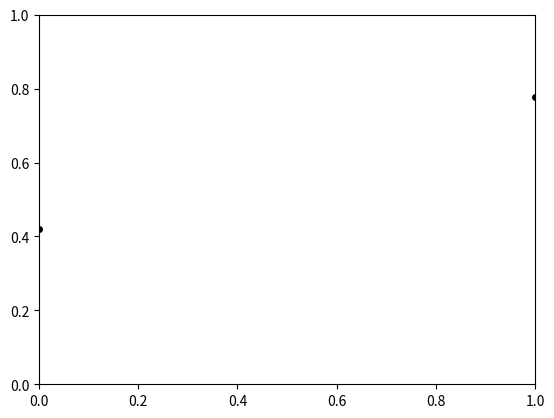

Recreate this plot in Python. (Note: this script raises an exception after producing the figure.)
from matplotlib.cm import viridis
from scipy.stats import pearsonr
import numpy as np
import numpy as np
import matplotlib.pylab as plt

def two_variable_analysis(cls,
                          first_observations,
                          second_observations,
                          with_correl_annotation=True,
                          ylabel='y-value', xlabel='x-value', title='',
                          fig_args={'right':4}, axes_args={},
                          colormap=None, ms=4):

    if len(first_observations)!=len(second_observations):
        print('Pb with sample size !! Test is not applicable !!')

    if colormap is None:
        def colormap(x):
            return 'k'
        
    fig, ax = cls.figure(**fig_args)
    
    for i in range(len(first_observations)):
        ax.plot([first_observations[i]], [second_observations[i]], 'o', color=colormap(i/(len(first_observations)-1)), ms=ms)

    if with_correl_annotation:
        c, pval = pearsonr(first_observations, second_observations)
        lin = np.polyfit(first_observations, second_observations, 1)
        x = np.linspace(np.min(first_observations), np.max(first_observations), 3)
        ax.plot(x, np.polyval(lin, x), 'k:', lw=1)
        cls.annotate(ax, '  Pearson\ncorrelation:\n c=%.2f,\n p=%.2f' % (c, pval), (1.03,1.), va='top')
    else:
        c, pval = 0., 1.

    return fig, ax, c, pval


def scatter(x=None, y=None, sx=None, sy=None, 
            X=None, Y=None, sX=None, sY=None,
            color='k', edgecolor='k', alpha=1.,
            COLORS=None, colormap=viridis,
            ax=None, fig=None,
            lw=0, alpha_std=0.3,
            ms=4,
            m='', ls='-',
            xlabel='', ylabel='', bar_label='', title='',
            label=None,
            LABELS=None,
            fig_args={},
            axes_args={},
            bar_legend_args=None,
            legend_args=None,
            no_set=False):
    """    
    return fig, ax
    """
    # getting or creating the axis
    if ax is None:
        fig, ax = plt.subplots(1)
    else:
        fig = None
        
    if (y is None) and (Y is None):
        y = x
        x = np.arange(len(y))

    if (Y is not None):
        if (X is None) and (x is not None):
            X = [x for i in range(len(Y))]
        elif (X is None):
            X = [np.arange(len(y)) for y in Y]

        multiple_curves(ax, X, Y, sX, sY, COLORS, LABELS,
                        colormap=colormap,
                        lw=lw, ms=ms)
    else:
        single_curve(ax, x, y, sx, sy,
                     color=color, edgecolor=edgecolor, alpha=alpha,
                     label=label, lw=lw, ms=ms)

    return fig, ax


def single_curve(ax, x, y, sx, sy,
                 color='k', edgecolor='None', marker='o', alpha=1,
                 label='',
                 lw=0, ms=3, elw=1):
    if (sy is None) and (sx is None):
        ax.scatter(x, y, marker=marker,
                   color=color, edgecolor=edgecolor,
                   alpha=alpha, lw=lw, s=ms,
                   label=label)
    elif (sy is None):
        ax.errorbar(x, y, xerr=sx,
                    marker=marker, color=color,
                    lw=lw, ms=ms, elinewidth=elw, label=label)
    elif (sx is None):
        ax.errorbar(x, y, yerr=sy,
                    marker=marker, color=color,
                    lw=lw, ms=ms, elinewidth=elw, label=label)
    else:
        ax.errorbar(x, y, xerr=sx, yerr=sy,
                    marker=marker, color=color,
                    lw=lw, ms=ms, elinewidth=elw, label=label)

def multiple_curves(ax, X, Y, sX, sY, COLORS, LABELS,
                    marker='o', lw=0,
                    colormap=viridis, ms=3, elw=1):
    
    # meaning we have to plot several curves
    if COLORS is None:
        COLORS = [colormap(i/(len(Y)-1)) for i in range(len(Y))]
    if (LABELS is None):
        LABELS = ['Y'+str(i+1) for i in range(len(Y))]

    if (sY is None) and (sX is None):
        for x, y, c, label in zip(X, Y, COLORS, LABELS):
            ax.errorbar(x, y,
                       color=c, marker=marker,
                       lw=lw, ms=ms, label=label)
    elif (sY is None):
        for x, y, sx, c, label in zip(X, Y, sX, COLORS, LABELS):
            ax.errorbar(x, y, xerr=sx,
                        color=c, marker=marker,
                        lw=lw, ms=ms, elinewidth=elw, label=label)
    elif (sX is None):
        for x, y, sy, c, label in zip(X, Y, sY, COLORS, LABELS):
            ax.errorbar(x, y, yerr=sy,
                        color=c, marker=marker,
                        lw=lw, ms=ms, elinewidth=elw, label=label)
    else:
        for x, y, sx, sy, c, label in zip(X, Y, sX, sY, COLORS, LABELS):
            ax.errorbar(x, y, xerr=sx, yerr=sy,
                        color=c, marker=marker,
                        lw=lw, ms=ms, elinewidth=elw, label=label)


if __name__=='__main__':
    
    scatter(np.arange(20),
            np.random.randn(20),
            sy=.5*np.random.randn(20),
            color='k', edgecolor='tab:brown', lw=0, alpha=.3)
    # set_plot(ax,  xlabel='xlabel (xunit)', ylabel='ylabel (yunit)')

    # ge.two_variable_analysis(np.random.randn(10), np.random.randn(10),
                             # colormap=viridis, fig_args=dict(right=5))
    plt.show()
    
